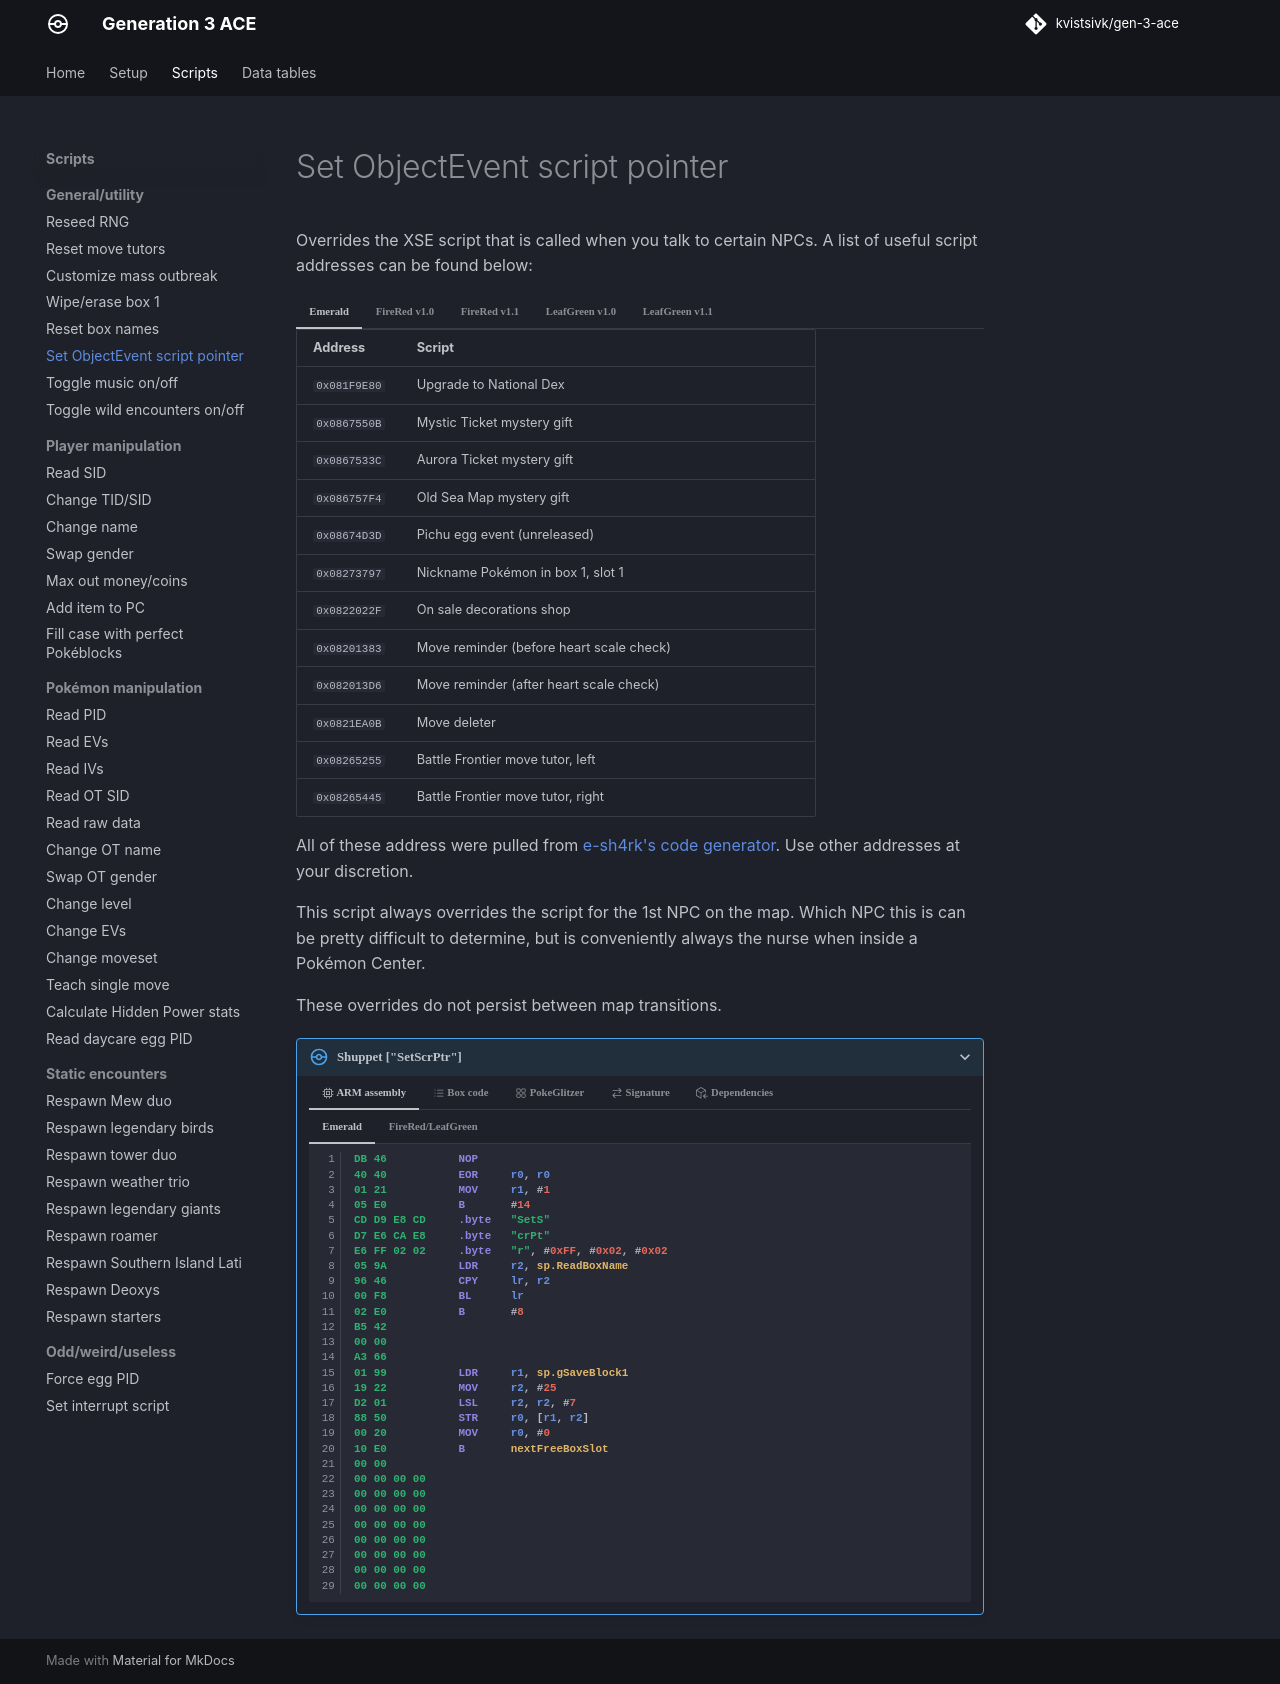

repository: kvistsivk/gen-3-ace · page: scripts/general/set-objectevent-script-pointer/index.html · generator: mkdocs

# Set ObjectEvent script pointer

Overrides the XSE script that is called when you talk to certain NPCs. A list of
useful script addresses can be found below:

/// html | div.address-book

//// tab | Emerald
+---------------+-------------------------------------------+
| Address       | Script                                    |
+===============+===========================================+
| `0x081F9E80`  | Upgrade to National Dex                   |
+---------------+-------------------------------------------+
| `0x0867550B`  | Mystic Ticket mystery gift                |
+---------------+-------------------------------------------+
| `0x0867533C`  | Aurora Ticket mystery gift                |
+---------------+-------------------------------------------+
| `0x086757F4`  | Old Sea Map mystery gift                  |
+---------------+-------------------------------------------+
| `0x08674D3D`  | Pichu egg event (unreleased)              |
+---------------+-------------------------------------------+
| `0x08273797`  | Nickname Pokémon in box 1, slot 1         |
+---------------+-------------------------------------------+
| `0x0822022F`  | On sale decorations shop                  |
+---------------+-------------------------------------------+
| `0x08201383`  | Move reminder (before heart scale check)  |
+---------------+-------------------------------------------+
| `0x082013D6`  | Move reminder (after heart scale check)   |
+---------------+-------------------------------------------+
| `0x0821EA0B`  | Move deleter                              |
+---------------+-------------------------------------------+
| `0x08265255`  | Battle Frontier move tutor, left          |
+---------------+-------------------------------------------+
| `0x08265445`  | Battle Frontier move tutor, right         |
+---------------+-------------------------------------------+
////

//// tab | FireRed v1.0
+---------------+-------------------------------------------+
| Address       | Script                                    |
+===============+===========================================+
| `0x08169035`  | Upgrade to National Dex                   |
+---------------+-------------------------------------------+
| `0x08170FA5`  | Give Sapphire to Celio                    |
+---------------+-------------------------------------------+
| `0x081710B2`  | Activate Rainbow Pass                     |
+---------------+-------------------------------------------+
| `0x08489689`  | Mystic Ticket mystery gift                |
+---------------+-------------------------------------------+
| `0x084894B9`  | Aurora Ticket mystery gift                |
+---------------+-------------------------------------------+
| `0x081A8C33`  | Nickname Pokémon in box 1, slot 1         |
+---------------+-------------------------------------------+
| `0x081716BE`  | Move reminder                             |
+---------------+-------------------------------------------+
| `0x0816D8B0`  | Move deleter                              |
+---------------+-------------------------------------------+
////

//// tab | FireRed v1.1
+---------------+-------------------------------------------+
| Address       | Script                                    |
+===============+===========================================+
| `0x081690AD`  | Upgrade to National Dex                   |
+---------------+-------------------------------------------+
| `0x0817101D`  | Give Sapphire to Celio                    |
+---------------+-------------------------------------------+
| `0x0817112A`  | Activate Rainbow Pass                     |
+---------------+-------------------------------------------+
| `0x084896E9`  | Mystic Ticket mystery gift                |
+---------------+-------------------------------------------+
| `0x08489519`  | Aurora Ticket mystery gift                |
+---------------+-------------------------------------------+
| `0x081A8CAB`  | Nickname Pokémon in box 1, slot 1         |
+---------------+-------------------------------------------+
| `0x08171736`  | Move reminder                             |
+---------------+-------------------------------------------+
| `0x0816D928`  | Move deleter                              |
+---------------+-------------------------------------------+
////

//// tab | LeafGreen v1.0
+---------------+-------------------------------------------+
| Address       | Script                                    |
+===============+===========================================+
| `0x08169011`  | Upgrade to National Dex                   |
+---------------+-------------------------------------------+
| `0x08170F81`  | Give Sapphire to Celio                    |
+---------------+-------------------------------------------+
| `0x0817108E`  | Activate Rainbow Pass                     |
+---------------+-------------------------------------------+
| `0x08488F65`  | Mystic Ticket mystery gift                |
+---------------+-------------------------------------------+
| `0x08488D95`  | Aurora Ticket mystery gift                |
+---------------+-------------------------------------------+
| `0x081A8C0F`  | Nickname Pokémon in box 1, slot 1         |
+---------------+-------------------------------------------+
| `0x0817169A`  | Move reminder                             |
+---------------+-------------------------------------------+
| `0x0816D88C`  | Move deleter                              |
+---------------+-------------------------------------------+
////

//// tab | LeafGreen v1.1
+---------------+-------------------------------------------+
| Address       | Script                                    |
+===============+===========================================+
| `0x08169089`  | Upgrade to National Dex                   |
+---------------+-------------------------------------------+
| `0x08170FF9`  | Give Sapphire to Celio                    |
+---------------+-------------------------------------------+
| `0x08171106`  | Activate Rainbow Pass                     |
+---------------+-------------------------------------------+
| `0x08488FD5`  | Mystic Ticket mystery gift                |
+---------------+-------------------------------------------+
| `0x08488E05`  | Aurora Ticket mystery gift                |
+---------------+-------------------------------------------+
| `0x081A8C87`  | Nickname Pokémon in box 1, slot 1         |
+---------------+-------------------------------------------+
| `0x08171712`  | Move reminder                             |
+---------------+-------------------------------------------+
| `0x0816D904`  | Move deleter                              |
+---------------+-------------------------------------------+
////

///

All of these address were pulled from [e-sh4rk's code generator](
https://e-sh4rk.github.io/CodeGenerator/index.html). Use other addresses at
your discretion.

This script always overrides the script for the 1st NPC on the map. Which NPC
this is can be pretty difficult to determine, but is conveniently always the
nurse when inside a Pokémon Center.

These overrides do not persist between map transitions.

/// pokemon | Shuppet ["SetScrPtr"]
    open: true

//// tab | :octicons-cpu-24: ARM assembly

///// tab | Emerald
``` { .arm_v4 .annotate linenums="1" }
DB 46           NOP
40 40           EOR     r0, r0
01 21           MOV     r1, #1
05 E0           B       #14
CD D9 E8 CD     .byte   "SetS"
D7 E6 CA E8     .byte   "crPt"
E6 FF 02 02     .byte   "r", #0xFF, #0x02, #0x02
05 9A           LDR     r2, sp.ReadBoxName
96 46           CPY     lr, r2
00 F8           BL      lr
02 E0           B       #8
B5 42
00 00
A3 66
01 99           LDR     r1, sp.gSaveBlock1
19 22           MOV     r2, #25
D2 01           LSL     r2, r2, #7
88 50           STR     r0, [r1, r2]
00 20           MOV     r0, #0
10 E0           B       nextFreeBoxSlot
00 00
00 00 00 00
00 00 00 00
00 00 00 00
00 00 00 00
00 00 00 00
00 00 00 00
00 00 00 00
00 00 00 00
```
/////

///// tab | FireRed/LeafGreen
``` { .arm_v4 .annotate linenums="1" }
DB 46           NOP
40 40           EOR     r0, r0
01 21           MOV     r1, #1
05 E0           B       #14
CD D9 E8 CD     .byte   "SetS"
D7 E6 CA E8     .byte   "crPt"
E6 FF 02 02     .byte   "r", #0xFF, #0x02, #0x02
05 9A           LDR     r2, sp.ReadBoxName
96 46           CPY     lr, r2
00 F8           BL      lr
02 E0           B       #8
07 42
00 00
A3 66
01 99           LDR     r1, sp.gSaveBlock1
8F 22           MOV     r2, #143
12 01           LSL     r2, r2, #4
88 50           STR     r0, [r1, r2]
00 20           MOV     r0, #0
10 E0           B       nextFreeBoxSlot
00 00
00 00 00 00
00 00 00 00
00 00 00 00
00 00 00 00
00 00 00 00
00 00 00 00
00 00 00 00
00 00 00 00
```
/////

////

//// tab | :octicons-list-unordered-24: Box code

///// tab | Emerald
```box_code
Box  1: 20 ZA QA Eh
Box  2: Be DN 2e jN
Box  3: 1! bK 6O b?
Box  4: Ag IF mp ZG
Box  5: AP gC 4L VC
Box  6: AA Cj Zg GZ
Box  7: GS LS AY hQ
Box  8: AC AQ 4A AA
```
/////

///// tab | FireRed/LeafGreen
```box_code
Box  1: 20 ZA QA Eh
Box  2: Be DN 2e jN
Box  3: 1! bK 6O b?
Box  4: Ag IF mp ZG
Box  5: AP gC 4A dC
Box  6: AA Cj Zg GZ
Box  7: jy IS AY hQ
Box  8: AC AQ 4A AA
```
/////

////

//// tab | :octicons-apps-24: PokeGlitzer

///// tab | Emerald
``` { .text .copy }
DB 46 40 40   01 21 05 E0
CD D9 E8 CD   D7 E6 CA E8
E6 FF 02 02   05 9A 96 46
00 F8 02 E0   B5 42 00 00
A3 66 01 99   19 22 D2 01
88 50 00 20   10 E0 00 00
00 00 00 00   00 00 00 00
00 00 00 00   00 00 00 00
00 00 00 00   00 00 00 00
00 00 00 00   00 00 00 00
```
/////

///// tab | FireRed/LeafGreen
``` { .text .copy }
DB 46 40 40   01 21 05 E0
CD D9 E8 CD   D7 E6 CA E8
E6 FF 02 02   05 9A 96 46
00 F8 02 E0   07 42 00 00
A3 66 01 99   8F 22 12 01
88 50 00 20   10 E0 00 00
00 00 00 00   00 00 00 00
00 00 00 00   00 00 00 00
00 00 00 00   00 00 00 00
00 00 00 00   00 00 00 00
```
/////

////

//// tab | :octicons-arrow-switch-24: Signature

///// html | div.signature-typed
+-----------+---------------+-------------------------------+
| IN        | Type          | Function                      |
+===========+===============+===============================+
| `BOX1`    | `Hexadecimal` | Address of script override    |
+-----------+---------------+-------------------------------+
/////

////

//// tab | :octicons-package-dependencies-24: Dependencies
```mermaid
flowchart LR
    A((( )))
    B(ParseGfChar)
    C(ReadBoxName)

    A --> C
    C --> B
```
////

///
